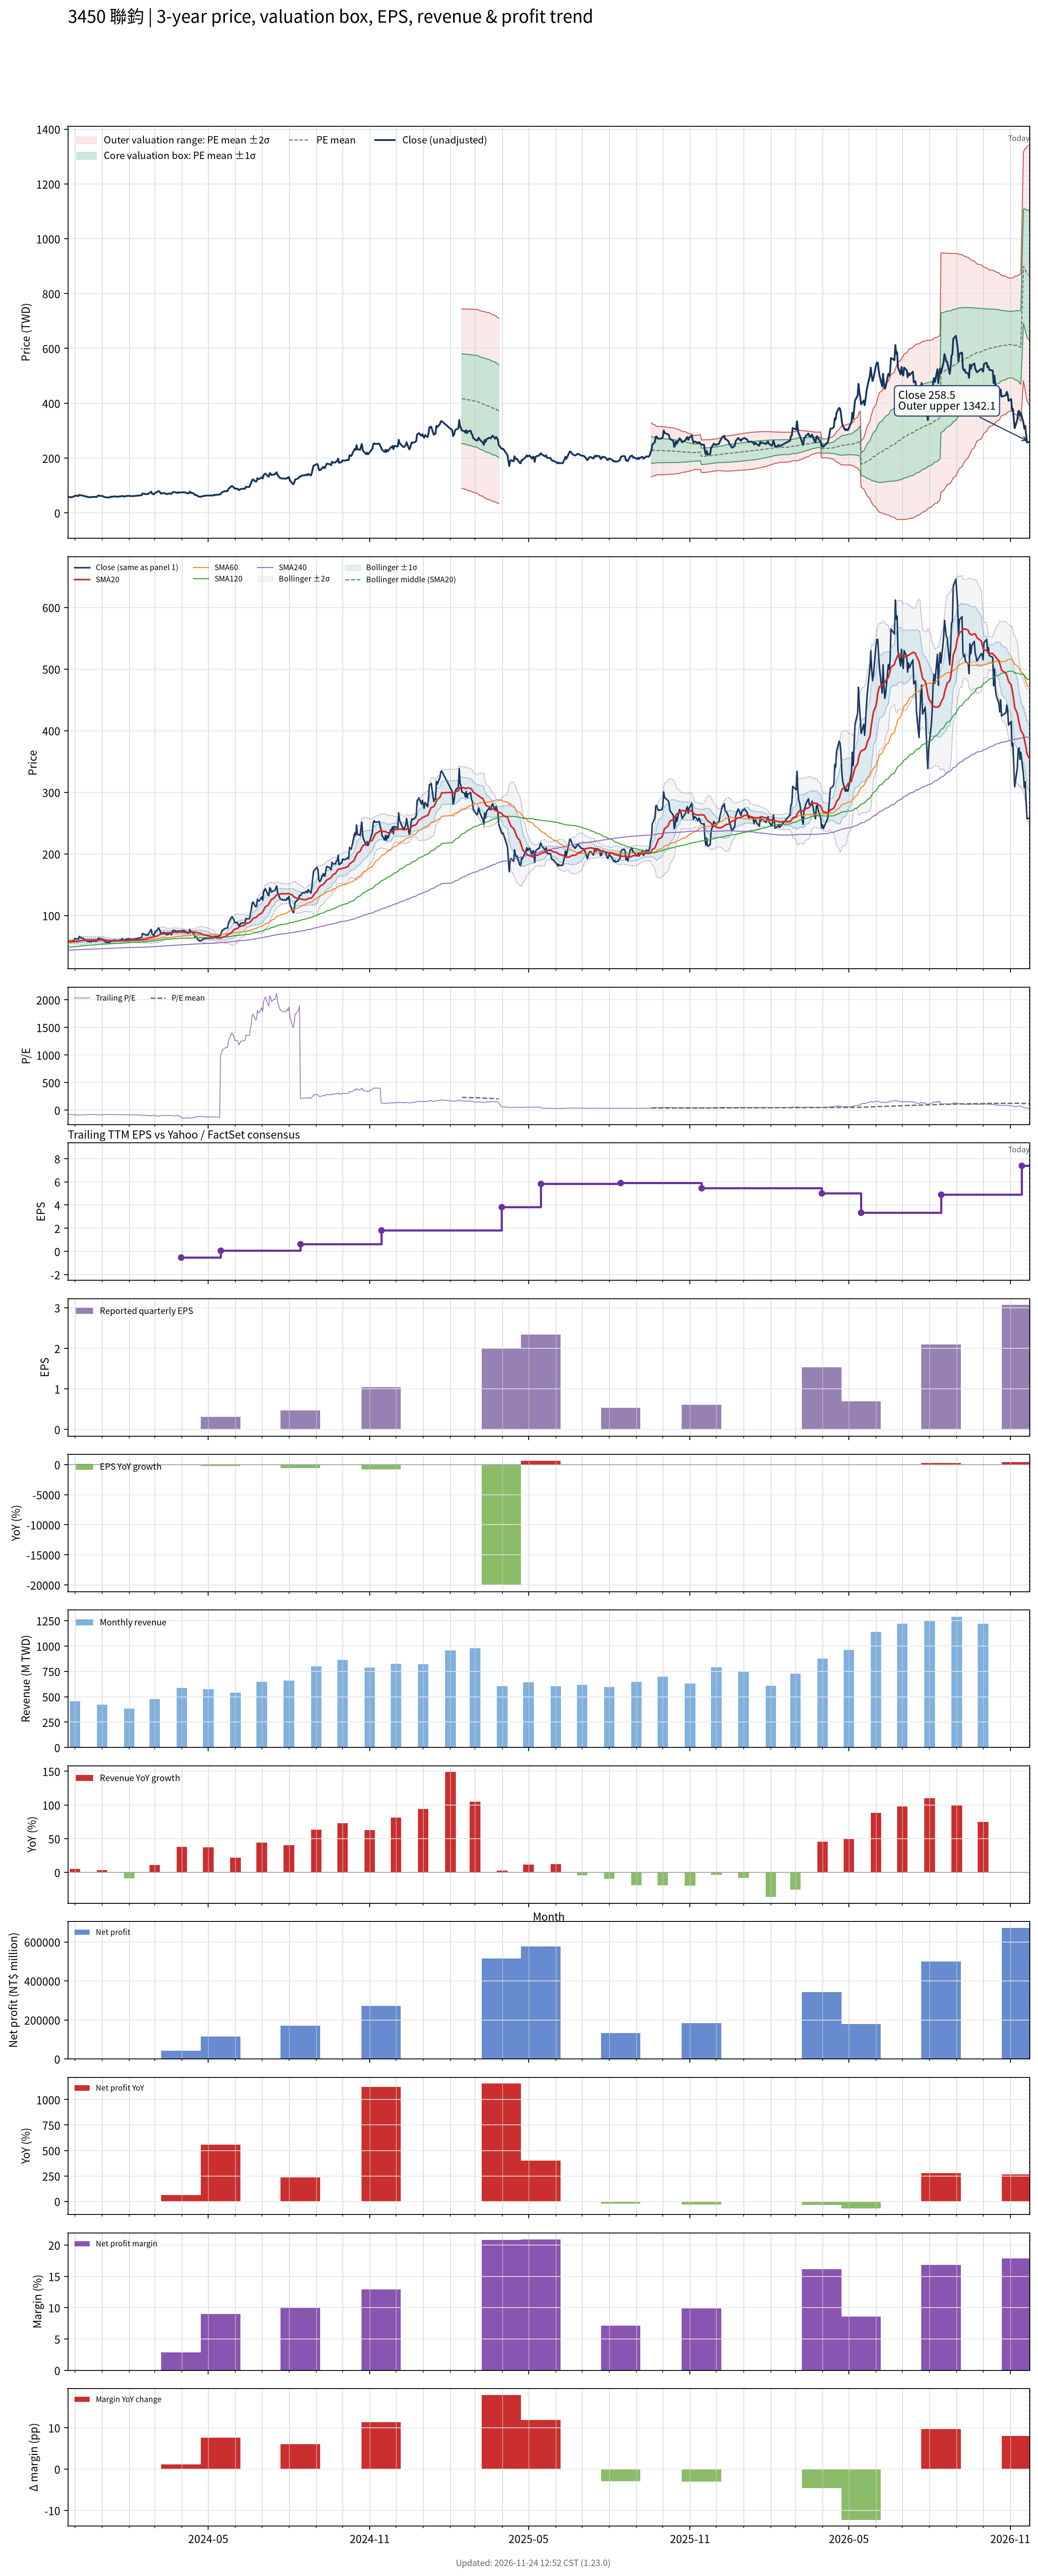

Data behind this chart, as committed beside it:
# chart-version: skill-stock-dynamic-val…
date, close, available_date, period_end, eps, ttm_eps, pe, pe_mean, pe_std, price_m2, price_m1, price_mean, price_p1, price_p2, forward_eps, forward_pe, forward_pe_mean, forward_pe_std, forward_price_m2, forward_price_m1, forward_price_mean, forward_price_p1, forward_price_p2, sma20
2023-11-23, 58.8, 2023-11-14, 2023-09-30, -0.14, -0.73, -80.55, , , , , , , , , , , , , , , , , 58.23
2023-11-24, 58.2, 2023-11-14, 2023-09-30, -0.14, -0.73, -79.73, , , , , , , , , , , , , , , , , 58.2
2023-11-27, 56.7, 2023-11-14, 2023-09-30, -0.14, -0.73, -77.67, , , , , , , , , , , , , , , , , 58.06
2023-11-28, 58.4, 2023-11-14, 2023-09-30, -0.14, -0.73, -80, , , , , , , , , , , , , , , , , 58.09
2023-11-29, 58.8, 2023-11-14, 2023-09-30, -0.14, -0.73, -80.55, , , , , , , , , , , , , , , , , 58.02
2023-11-30, 59.8, 2023-11-14, 2023-09-30, -0.14, -0.73, -81.92, , , , , , , , , , , , , , , , , 57.96
2023-12-01, 62.7, 2023-11-14, 2023-09-30, -0.14, -0.73, -85.89, , , , , , , , , , , , , , , , , 58.06
2023-12-04, 62, 2023-11-14, 2023-09-30, -0.14, -0.73, -84.93, , , , , , , , , , , , , , , , , 58.09
2023-12-05, 61.5, 2023-11-14, 2023-09-30, -0.14, -0.73, -84.25, , , , , , , , , , , , , , , , , 58.17
2023-12-06, 66, 2023-11-14, 2023-09-30, -0.14, -0.73, -90.41, , , , , , , , , , , , , , , , , 58.54
2023-12-07, 64.6, 2023-11-14, 2023-09-30, -0.14, -0.73, -88.49, , , , , , , , , , , , , , , , , 58.88
2023-12-08, 64, 2023-11-14, 2023-09-30, -0.14, -0.73, -87.67, , , , , , , , , , , , , , , , , 59.3
2023-12-11, 62.5, 2023-11-14, 2023-09-30, -0.14, -0.73, -85.62, , , , , , , , , , , , , , , , , 59.55
2023-12-12, 60.3, 2023-11-14, 2023-09-30, -0.14, -0.73, -82.6, , , , , , , , , , , , , , , , , 59.59
2023-12-13, 60.6, 2023-11-14, 2023-09-30, -0.14, -0.73, -83.01, , , , , , , , , , , , , , , , , 59.82
2023-12-14, 60.2, 2023-11-14, 2023-09-30, -0.14, -0.73, -82.47, , , , , , , , , , , , , , , , , 60.07
2023-12-15, 58, 2023-11-14, 2023-09-30, -0.14, -0.73, -79.45, , , , , , , , , , , , , , , , , 60.19
2023-12-18, 57.3, 2023-11-14, 2023-09-30, -0.14, -0.73, -78.49, , , , , , , , , , , , , , , , , 60.27
2023-12-19, 57, 2023-11-14, 2023-09-30, -0.14, -0.73, -78.08, , , , , , , , , , , , , , , , , 60.27
2023-12-20, 58.3, 2023-11-14, 2023-09-30, -0.14, -0.73, -79.86, , , , , , , , , , , , , , , , , 60.28
2023-12-21, 58, 2023-11-14, 2023-09-30, -0.14, -0.73, -79.45, , , , , , , , , , , , , , , , , 60.24
2023-12-22, 58.5, 2023-11-14, 2023-09-30, -0.14, -0.73, -80.14, , , , , , , , , , , , , , , , , 60.26
2023-12-25, 58, 2023-11-14, 2023-09-30, -0.14, -0.73, -79.45, , , , , , , , , , , , , , , , , 60.33
2023-12-26, 58.4, 2023-11-14, 2023-09-30, -0.14, -0.73, -80, , , , , , , , , , , , , , , , , 60.33
2023-12-27, 62, 2023-11-14, 2023-09-30, -0.14, -0.73, -84.93, , , , , , , , , , , , , , , , , 60.48
2023-12-28, 63.5, 2023-11-14, 2023-09-30, -0.14, -0.73, -86.99, , , , , , , , , , , , , , , , , 60.67
2023-12-29, 62.3, 2023-11-14, 2023-09-30, -0.14, -0.73, -85.34, , , , , , , , , , , , , , , , , 60.65
2024-01-02, 61.3, 2023-11-14, 2023-09-30, -0.14, -0.73, -83.97, , , , , , , , , , , , , , , , , 60.62
2024-01-03, 58.5, 2023-11-14, 2023-09-30, -0.14, -0.73, -80.14, , , , , , , , , , , , , , , , , 60.47
2024-01-04, 57.7, 2023-11-14, 2023-09-30, -0.14, -0.73, -79.04, , , , , , , , , , , , , , , , , 60.05
2024-01-05, 56.8, 2023-11-14, 2023-09-30, -0.14, -0.73, -77.81, , , , , , , , , , , , , , , , , 59.66
2024-01-08, 56.2, 2023-11-14, 2023-09-30, -0.14, -0.73, -76.99, , , , , , , , , , , , , , , , , 59.27
2024-01-09, 56.4, 2023-11-14, 2023-09-30, -0.14, -0.73, -77.26, , , , , , , , , , , , , , , , , 58.97
2024-01-10, 56.3, 2023-11-14, 2023-09-30, -0.14, -0.73, -77.12, , , , , , , , , , , , , , , , , 58.77
2024-01-11, 59.1, 2023-11-14, 2023-09-30, -0.14, -0.73, -80.96, , , , , , , , , , , , , , , , , 58.69
2024-01-12, 58.6, 2023-11-14, 2023-09-30, -0.14, -0.73, -80.27, , , , , , , , , , , , , , , , , 58.61
2024-01-15, 60.2, 2023-11-14, 2023-09-30, -0.14, -0.73, -82.47, , , , , , , , , , , , , , , , , 58.72
2024-01-16, 59.9, 2023-11-14, 2023-09-30, -0.14, -0.73, -82.05, , , , , , , , , , , , , , , , , 58.85
2024-01-17, 59.6, 2023-11-14, 2023-09-30, -0.14, -0.73, -81.64, , , , , , , , , , , , , , , , , 58.98
2024-01-18, 59, 2023-11-14, 2023-09-30, -0.14, -0.73, -80.82, , , , , , , , , , , , , , , , , 59.02
2024-01-19, 58.8, 2023-11-14, 2023-09-30, -0.14, -0.73, -80.55, , , , , , , , , , , , , , , , , 59.05
2024-01-22, 60.5, 2023-11-14, 2023-09-30, -0.14, -0.73, -82.88, , , , , , , , , , , , , , , , , 59.16
2024-01-23, 60.5, 2023-11-14, 2023-09-30, -0.14, -0.73, -82.88, , , , , , , , , , , , , , , , , 59.28
2024-01-24, 62.1, 2023-11-14, 2023-09-30, -0.14, -0.73, -85.07, , , , , , , , , , , , , , , , , 59.47
2024-01-25, 60.7, 2023-11-14, 2023-09-30, -0.14, -0.73, -83.15, , , , , , , , , , , , , , , , , 59.4
2024-01-26, 59.5, 2023-11-14, 2023-09-30, -0.14, -0.73, -81.51, , , , , , , , , , , , , , , , , 59.2
2024-01-29, 61.7, 2023-11-14, 2023-09-30, -0.14, -0.73, -84.52, , , , , , , , , , , , , , , , , 59.17
2024-01-30, 62, 2023-11-14, 2023-09-30, -0.14, -0.73, -84.93, , , , , , , , , , , , , , , , , 59.2
2024-01-31, 62.3, 2023-11-14, 2023-09-30, -0.14, -0.73, -85.34, , , , , , , , , , , , , , , , , 59.4
2024-02-01, 61.8, 2023-11-14, 2023-09-30, -0.14, -0.73, -84.66, , , , , , , , , , , , , , , , , 59.6
2024-02-02, 61.4, 2023-11-14, 2023-09-30, -0.14, -0.73, -84.11, , , , , , , , , , , , , , , , , 59.83
2024-02-05, 61.1, 2023-11-14, 2023-09-30, -0.14, -0.73, -83.7, , , , , , , , , , , , , , , , , 60.08
2024-02-15, 64.3, 2023-11-14, 2023-09-30, -0.14, -0.73, -88.08, , , , , , , , , , , , , , , , , 60.47
2024-02-16, 70.7, 2023-11-14, 2023-09-30, -0.14, -0.73, -96.85, , , , , , , , , , , , , , , , , 61.19
2024-02-19, 69.2, 2023-11-14, 2023-09-30, -0.14, -0.73, -94.79, , , , , , , , , , , , , , , , , 61.7
2024-02-20, 68, 2023-11-14, 2023-09-30, -0.14, -0.73, -93.15, , , , , , , , , , , , , , , , , 62.16
2024-02-21, 68.9, 2023-11-14, 2023-09-30, -0.14, -0.73, -94.38, , , , , , , , , , , , , , , , , 62.6
2024-02-22, 68.1, 2023-11-14, 2023-09-30, -0.14, -0.73, -93.29, , , , , , , , , , , , , , , , , 63.01
2024-02-23, 70.4, 2023-11-14, 2023-09-30, -0.14, -0.73, -96.44, , , , , , , , , , , , , , , , , 63.55
... 667 more rows
